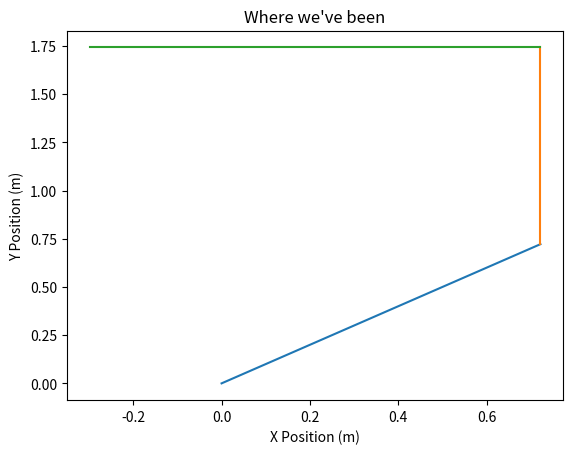

Source code (Python):

import numpy as np
import matplotlib.pyplot as plt
import math




def ticks2dist(ticks):
	motor_rotations_per_meter=587.649
	ticks_per_wh_rev=20
	wheel_radius=.0325 #m
	ticks_per_meter=ticks_per_wh_rev/(2*math.pi*wheel_radius)# ticks/meter
	dist=ticks/ticks_per_meter
	print(dist)
	return dist # meters

def deadReckonPlot(start_pos, ticks,ax):
	# count ticks while moving

	# convert ticks to distance


	dist=ticks2dist(ticks)
	startx=start_pos[0]
	starty=start_pos[1]
	theta=np.deg2rad(start_pos[2])


	new_pos=[0,0,0]

	new_pos[0]=startx+dist*math.cos(theta)
	new_pos[1]=starty+dist*math.sin(theta)
	new_pos[2]=np.rad2deg(theta)

	# plot line from start_pos to end_pos
	x=np.linspace(startx,new_pos[0],500)
	y=np.linspace(starty,new_pos[1],500)
	# line=(start_pos[:2],new_pos)

	# print(start_pos[:2],new_pos[:2])
	# print(new_pos)

	ax.plot(x,y,'-')
	return new_pos




if __name__ == "__main__":
	x=0
	y=0
	theta=45
	start_pos=(x,y,theta)

	ticks=100
	

	fig,ax=plt.subplots()

	new_pos=deadReckonPlot(start_pos,ticks,ax)
	new_pos[2]=90
	new_pos=deadReckonPlot(new_pos,ticks,ax)
	new_pos[2]=180
	new_pos=deadReckonPlot(new_pos,ticks,ax)

	plt.xlabel('X Position (m)')
	plt.ylabel('Y Position (m)')
	plt.title("Where we've been")
	plt.show()
